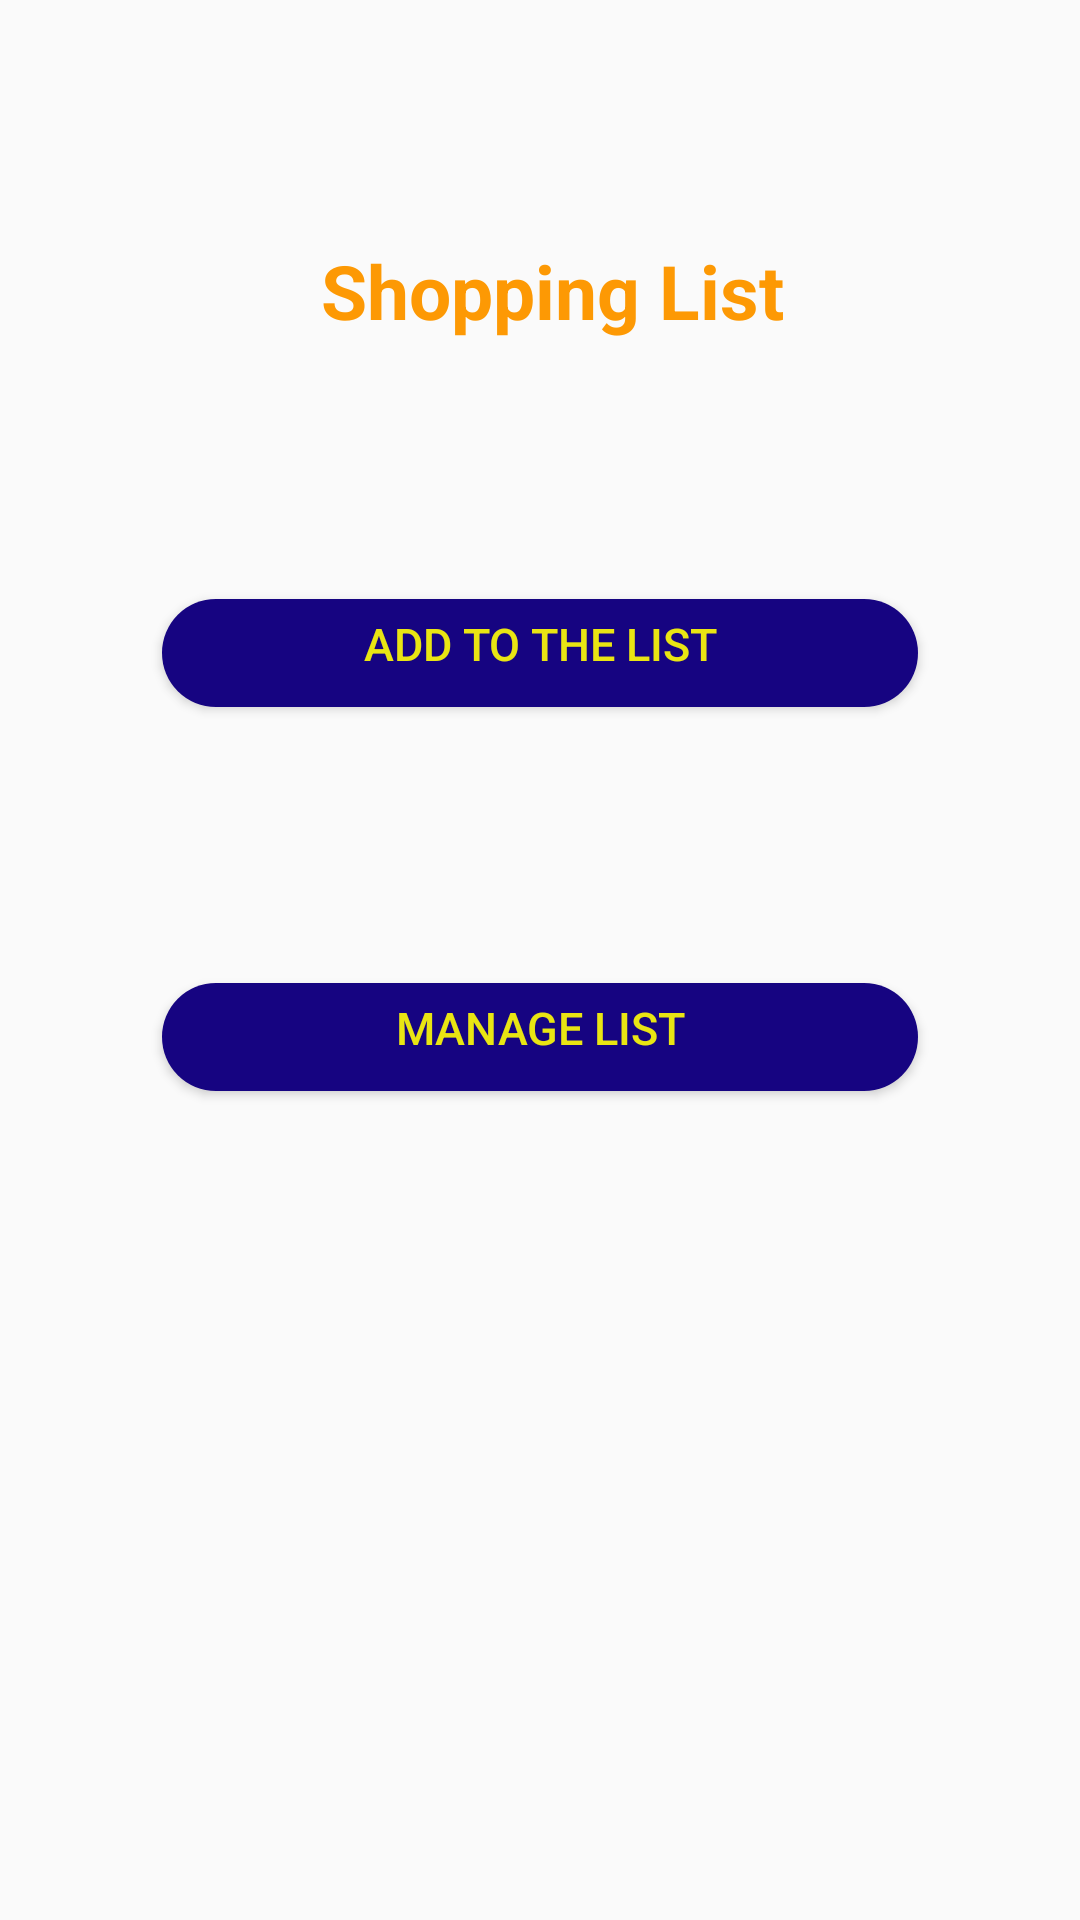

Android layout source for this screen:
<!-- AndroidManifest.xml: application theme AppTheme -->
<!-- res/layout/activity_main.xml -->
<?xml version="1.0" encoding="utf-8"?>
<LinearLayout xmlns:android="http://schemas.android.com/apk/res/android"
    xmlns:app="http://schemas.android.com/apk/res-auto"
    xmlns:tools="http://schemas.android.com/tools"
    android:layout_width="match_parent"
    android:layout_height="match_parent"
    android:orientation="vertical"

    tools:context="com.example.ravit.shoppinglist.MainActivity">


    <TextView
        android:id="@+id/appName"
        android:layout_width="wrap_content"
        android:layout_height="wrap_content"
        android:layout_marginLeft="107dp"
        android:layout_marginTop="80dp"
        android:gravity="center_horizontal"

        android:text="Shopping List"
        android:textColor="#fd9904"
        android:textSize="25dp"
        android:textStyle="bold" />

    <Button
        android:id="@+id/addButton"
        android:layout_width="match_parent"
        android:layout_height="wrap_content"
        android:layout_marginLeft="50dp"
        android:layout_marginRight="50dp"
        android:layout_marginTop="80dp"
        android:background="@drawable/primary_round"
        android:text="Add to the List"
        android:textColor="#e9e513"
        android:textSize="15dp"/>

    <Button
        android:id="@+id/manageButton"
        android:layout_width="match_parent"
        android:layout_height="wrap_content"
        android:layout_marginLeft="50dp"
        android:layout_marginRight="50dp"
        android:layout_marginTop="80dp"
        android:background="@drawable/primary_round"
        android:text="Manage List"
        android:textColor="#e9e513"
        android:textSize="15dp"/>

</LinearLayout>
<!-- resources referenced by this layout -->
<resources>
  <!-- drawable primary_round (drawable) -->
  <?xml version="1.0" encoding="utf-8"?>
  <inset xmlns:android="http://schemas.android.com/apk/res/android"
      android:insetLeft="4dp"
      android:insetTop="6dp"
      android:insetRight="4dp"
      android:insetBottom="6dp">
      <ripple android:color="?attr/colorControlHighlight">
          <item>
              <shape android:shape="rectangle"
                  android:tint="#160481">
                  <corners android:radius="20dp" />
                  <solid android:color="#0b1684" />
                  <padding android:bottom="6dp" />
              </shape>
          </item>
      </ripple>
  </inset>
  <style name="AppTheme" parent="Theme.AppCompat.Light.DarkActionBar">
          
          <item name="colorPrimary">@color/colorPrimary</item>
          <item name="colorPrimaryDark">@color/colorPrimaryDark</item>
          <item name="colorAccent">@color/colorAccent</item>
      </style>
  <!-- not gathered from this repository: default colours our renderer supplied (Android Studio template values) -->
  <color name="colorPrimary">#FF6200EE</color>
  <color name="colorPrimaryDark">#FF3700B3</color>
  <color name="colorAccent">#FF03DAC5</color>
</resources>
